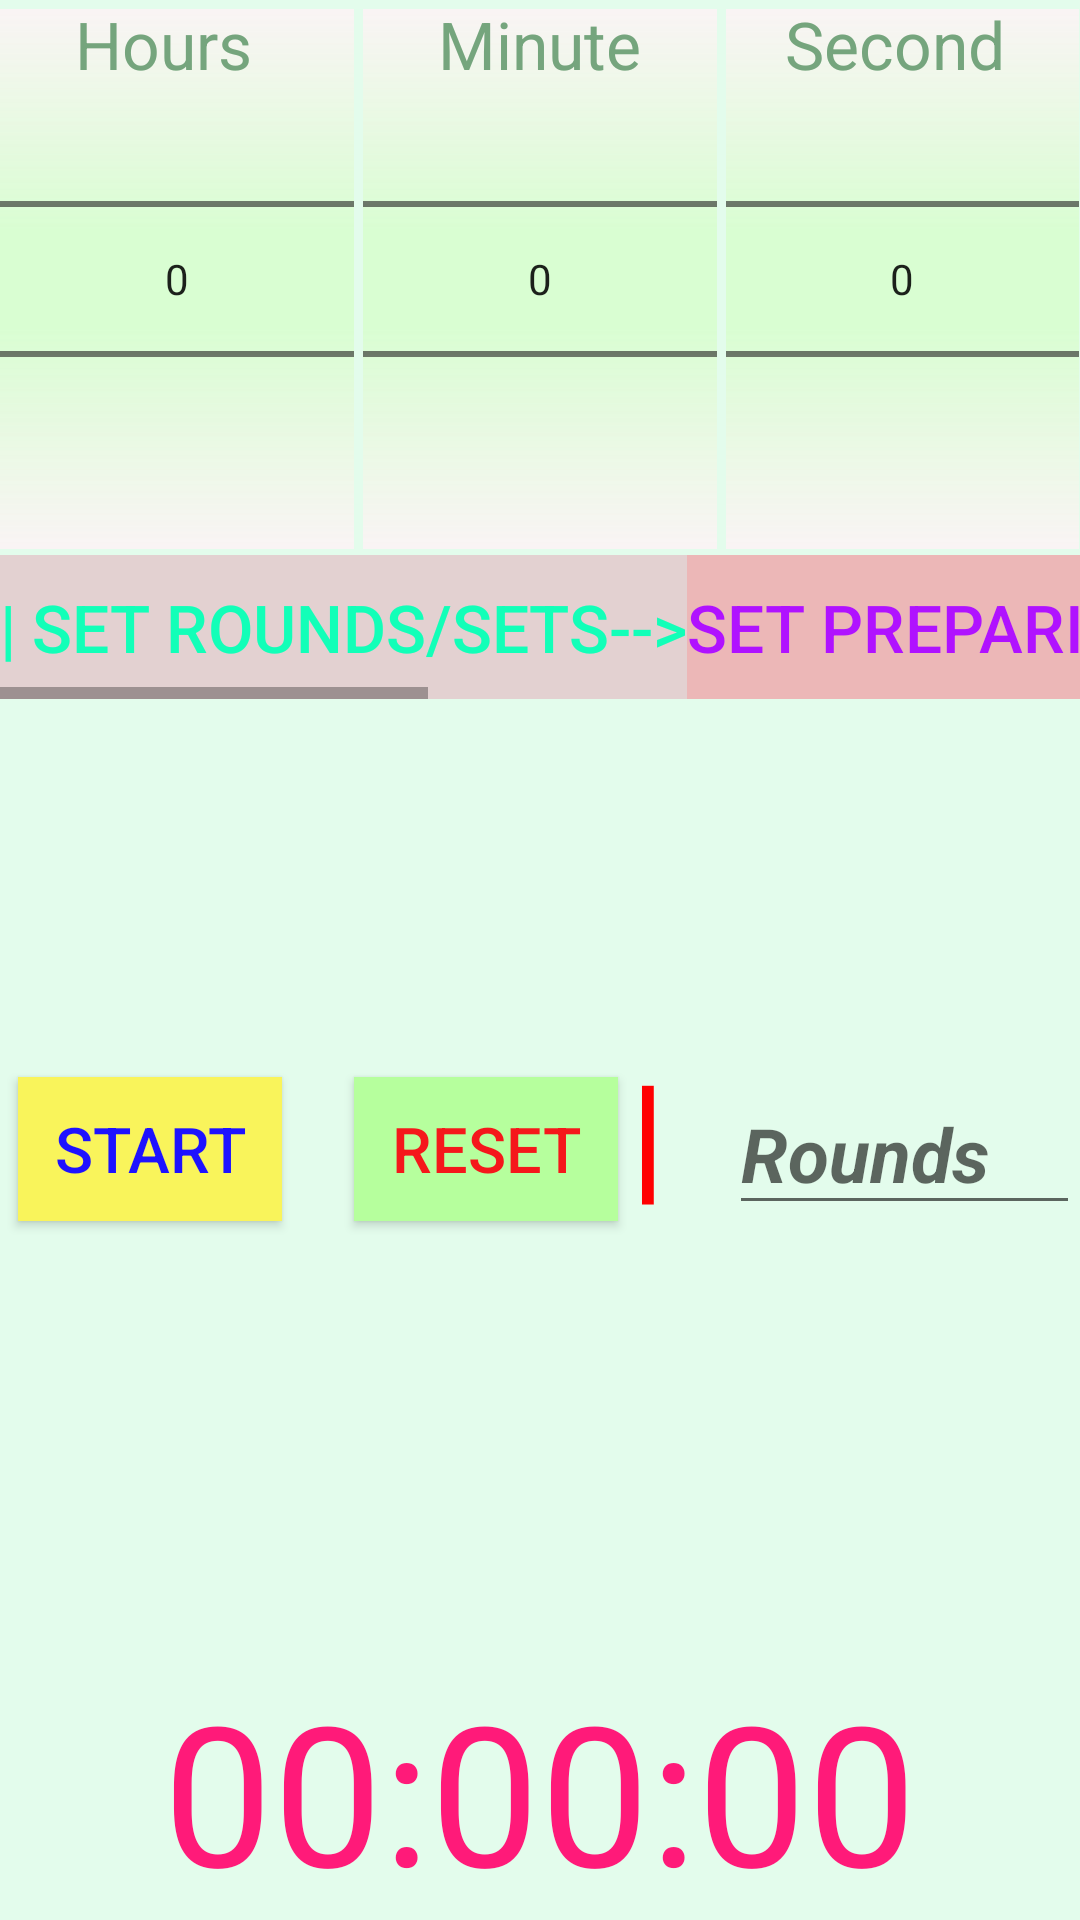

Write the Android layout XML for this screen, with the resource values it uses.
<!-- AndroidManifest.xml: application theme AppTheme -->
<!-- res/layout/fragment_sport_timer.xml -->
<?xml version="1.0" encoding="utf-8"?>
<FrameLayout xmlns:android="http://schemas.android.com/apk/res/android"
    xmlns:app="http://schemas.android.com/apk/res-auto"
    xmlns:tools="http://schemas.android.com/tools"
    android:layout_width="wrap_content"
    android:layout_height="match_parent"
    android:orientation="vertical"
    tools:context=".SportTimer"
    android:background="#e3fcec">



    <LinearLayout
        android:orientation="horizontal"
        android:layout_width="match_parent"
        android:layout_height="wrap_content"
        android:id="@+id/pincers"
        android:visibility="visible"
        android:layout_marginTop="3dp"
        android:background="#e3fcec"
        android:layout_gravity="center_vertical|top">



        <NumberPicker
            android:layout_width="wrap_content"
            android:layout_height="wrap_content"
            android:id="@+id/npHours"
            android:background="#d9fed2"
            android:solidColor="#f9f4f4"
            android:layout_weight="0.2"
            android:descendantFocusability="blocksDescendants"
            android:layout_marginRight="3dp" />

        <NumberPicker
            android:layout_width="wrap_content"
            android:layout_height="wrap_content"
            android:id="@+id/npMinute"
            android:background="#d9fed2"
            android:solidColor="#f9f4f4"
            android:descendantFocusability="blocksDescendants"
            android:layout_weight="0.2"
            android:layout_marginRight="3dp" />

        <NumberPicker
            android:layout_width="wrap_content"
            android:layout_height="wrap_content"
            android:id="@+id/npSecond"
            android:background="#d9fed2"
            android:descendantFocusability="blocksDescendants"
            android:solidColor="#f9f4f4"
            android:layout_weight="0.2" />
    </LinearLayout>
    <HorizontalScrollView
        android:layout_width="match_parent"
        android:layout_height="wrap_content"
        android:id="@+id/Settings"
        android:layout_weight="0"
        android:layout_gravity="center_horizontal|top"
        android:layout_marginTop="185dp">

        <LinearLayout
            android:orientation="horizontal"
            android:layout_width="wrap_content"
            android:layout_height="match_parent"
            android:background="#fbdada"
            android:id="@+id/Options">

            <Button
                android:layout_width="wrap_content"
                android:layout_height="wrap_content"
                android:text="| Set rounds/sets-->"
                android:id="@+id/btnRounds"
                android:textColor="#12ffb8"
                android:textSize="@dimen/dp22"
                android:background="#e3d1d1" />

            <Button
                android:layout_width="wrap_content"
                android:layout_height="wrap_content"
                android:text="Set preparing time-->"
                android:id="@+id/btnPrepare"
                android:textColor="#b012ff"
                android:textSize="@dimen/dp22"
                android:background="#ecb7b7" />

            <Button
                android:layout_width="wrap_content"
                android:layout_height="wrap_content"
                android:text="Set working time-->"
                android:id="@+id/btnWork"
                android:textColor="#ff1259"
                android:textSize="@dimen/dp22"
                android:background="#e3d1d1" />

            <Button
                android:layout_width="wrap_content"
                android:layout_height="wrap_content"
                android:text=" Set resting time |"
                android:id="@+id/btnRest"
                android:textColor="#0586f7"
                android:textSize="@dimen/dp22"
                android:background="#ecb7b7" />
        </LinearLayout>
    </HorizontalScrollView>
    <Button
        android:layout_width="wrap_content"
        android:layout_height="wrap_content"
        android:text="@string/Start"
        android:id="@+id/btnStart"
        android:textColor="#1e12ff"
        android:textSize="@dimen/dp21"
        android:background="#f9f45b"
        android:layout_gravity="left|center_vertical"
        android:layout_marginTop="63dp"
        android:layout_marginLeft="6dp" />

    <TextView
        android:id="@+id/textViewTime"
        android:layout_width="wrap_content"
        android:layout_height="wrap_content"
        android:textSize="65dp"
        android:layout_marginTop="50dp"
        android:textAppearance="?android:attr/textAppearanceMedium"
        android:textColor="#ff1a79"
        android:background="#e3fcec"
        android:layout_marginRight="0dp"
        android:layout_marginLeft="0dp"
        android:text="00:00:00"
        android:layout_marginBottom="0dp"
        android:layout_gravity="center_horizontal|bottom" />

    <Button
        android:layout_width="wrap_content"
        android:layout_height="wrap_content"
        android:text="@string/Reset"
        android:id="@+id/btnStop"
        android:layout_marginLeft="0dp"
        android:textColor="#f5171b"
        android:textSize="@dimen/dp21"
        android:background="#b6ff9d"
        android:layout_gravity="center"
        android:layout_marginTop="63dp"
        android:layout_marginRight="18dp"
        />

    <TextView
        android:layout_width="wrap_content"
        android:layout_height="wrap_content"
        android:textAppearance="?android:attr/textAppearanceMedium"
        android:id="@+id/txtTittle"
        android:layout_gravity="center"
        android:textColor="#b931fe"
        android:textSize="38dp"
        android:layout_marginLeft="1dp"
        android:layout_marginBottom="0dp"
        android:layout_marginTop="120dp"
        android:visibility="visible"
        android:textStyle="bold|italic"
        android:layout_marginRight="0dp" />

    <TextView
        android:layout_width="wrap_content"
        android:layout_height="wrap_content"
        android:textAppearance="?android:attr/textAppearanceMedium"
        android:text="|"
        android:id="@+id/txtSplit"
        android:layout_gravity="center"
        android:layout_marginTop="57dp"
        android:layout_marginRight="0dp"
        android:layout_marginLeft="36dp"
        android:textSize="47dp"
        android:textColor="#ff0000"
        android:textStyle="normal|bold" />

    <EditText
        android:layout_width="117dp"
        android:layout_height="wrap_content"
        android:inputType="number"
        android:ems="10"
        android:id="@+id/edRounds"
        android:layout_gravity="right|center_vertical"
        android:textStyle="normal|bold|italic"
        android:numeric="integer"
        android:hint="Rounds"
        android:layout_marginTop="63dp"
        android:textSize="@dimen/dp25"
        android:contextClickable="true"
        android:descendantFocusability="blocksDescendants"
        android:clickable="true"/>

    <TextView
        android:layout_width="wrap_content"
        android:layout_height="wrap_content"
        android:textAppearance="?android:attr/textAppearanceLarge"
        android:text="Hours"
        android:id="@+id/textView3"
        android:layout_marginLeft="25dp"
        android:textColor="#75a57d"
        android:layout_gravity="left" />

    <TextView
        android:layout_width="wrap_content"
        android:layout_height="wrap_content"
        android:textAppearance="?android:attr/textAppearanceLarge"
        android:text="Minute"
        android:id="@+id/textView4"
        android:textColor="#75a57d"
        android:layout_gravity="center_horizontal" />

    <TextView
        android:layout_width="wrap_content"
        android:layout_height="wrap_content"
        android:textAppearance="?android:attr/textAppearanceLarge"
        android:text="Second"
        android:id="@+id/textView5"
        android:textColor="#75a57d"
        android:layout_gravity="right"
        android:layout_marginRight="25dp" />

</FrameLayout>
<!-- resources referenced by this layout -->
<resources>
  <dimen name="dp21">21dp</dimen>
  <dimen name="dp22">22dp</dimen>
  <dimen name="dp25">25dp</dimen>
  <string name="Reset">Reset</string>
  <string name="Start">Start</string>
  <style name="AppTheme" parent="Theme.AppCompat.Light.NoActionBar">
          
          <item name="colorPrimary">@color/colorPrimary</item>
          <item name="colorPrimaryDark">@color/colorPrimaryDark</item>
          <item name="colorAccent">@color/colorAccent</item>
      </style>
  <!-- not gathered from this repository: default colours our renderer supplied (Android Studio template values) -->
  <color name="colorPrimary">#FF6200EE</color>
  <color name="colorPrimaryDark">#FF3700B3</color>
  <color name="colorAccent">#FF03DAC5</color>
</resources>
